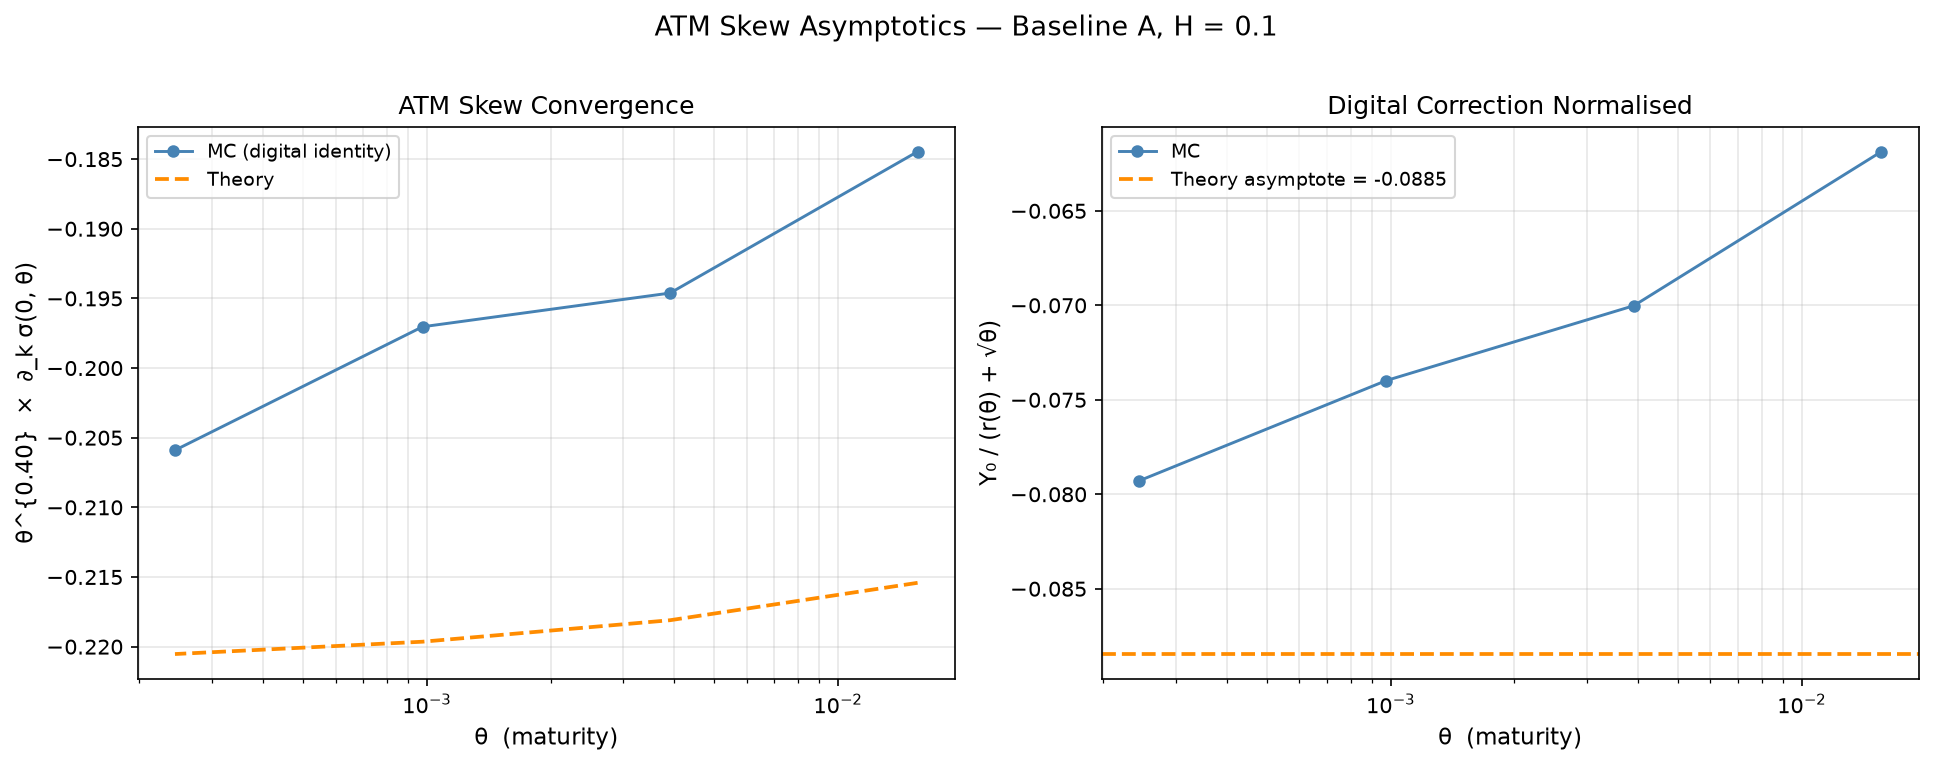

The data file committed next to this chart (first rows):
theta, H, sigma_ATM, digital, Y0, Y0_theory, skew_digital, skew_fd, skew_theory, psi_A, psi_B, r_theta, sqrt_theta
0.01562, 0.1, 0.1103, 0.4542, -0.04855, -0.0567, -0.9736, 0.3634, -1.137, -0.7095, 0.1332, 0.6598, 0.125
0.003906, 0.1, 0.1117, 0.4568, -0.04459, -0.04997, -1.788, 0.7948, -2.004, -0.7095, 0.1332, 0.5743, 0.0625
0.0009766, 0.1, 0.1128, 0.4614, -0.0393, -0.04381, -3.153, 1.667, -3.514, -0.7095, 0.1332, 0.5, 0.03125
0.0002441, 0.1, 0.1137, 0.4646, -0.03575, -0.0383, -5.736, 3.528, -6.143, -0.7095, 0.1332, 0.4353, 0.01562
